Run: headless pygame with SDL's dummy video driver; simulated clock (each Clock.tick advances the game by its frame time, no real sleeping); random seed 0; keys injected as events and as key.get_pressed() state; mouse plan: one left click at the window centre at the start of phase 2, then a move to the lower-right quarter at the start of phase 3.
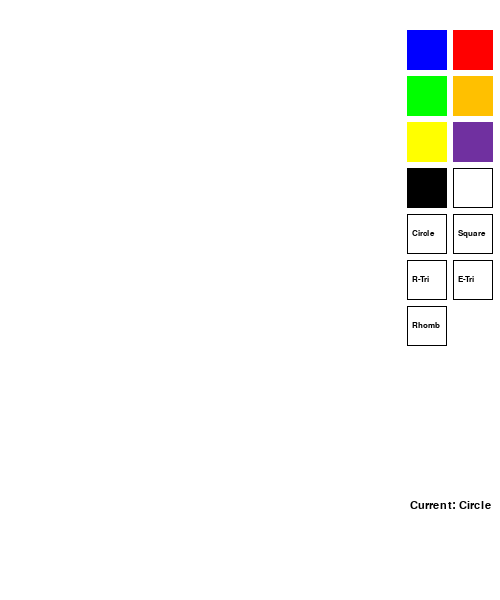
Frame 1 of 4 · flips 1–60 · no input
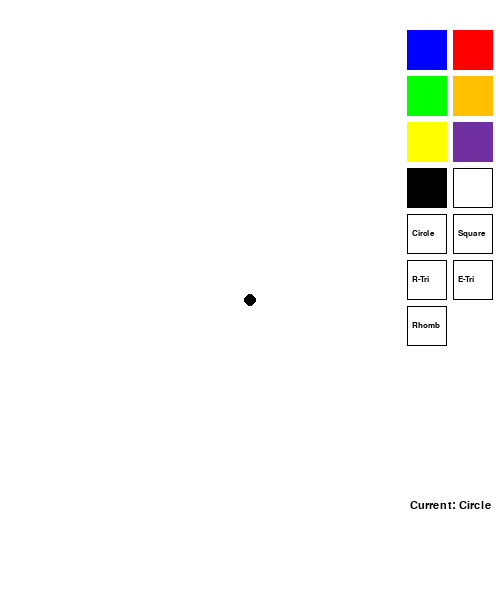
Frame 2 of 4 · flips 61–180 · clicked the window centre · tapped SPACE, RETURN · held RIGHT (→), D
Frame 3 of 4 · flips 181–300 · moved the mouse to the lower-right quarter · held DOWN (↓), S · screen unchanged from frame 2, image omitted
Frame 4 of 4 · flips 301–420 · held LEFT (←), A, UP (↑), W · screen unchanged from frame 3, image omitted

The pygame program that drew these frames:

import pygame
import math
pygame.init()

WIDTH, HEIGHT = 500, 600
screen = pygame.display.set_mode((WIDTH, HEIGHT))
screen.fill((255, 255, 255))

draw_mode = 0  # Current shape mode

# List to store all drawn shapes
shapes_drawn = []  # Each shape: (draw_mode, color, pos)

class drawing(object):
    def __init__(self):
        self.color = (0, 0, 0)  # Default color is black
        self.width = 10
        self.height = 10
        self.rad = 6  

    # Add a shape to the list
    def draw(self, win, pos):
        global draw_mode
        shapes_drawn.append((draw_mode, self.color, pos))

    # Draw all shapes from the list
    def draw_all(self, win):
        for mode, color, pos in shapes_drawn:
            if mode == 0:  # Circle
                pygame.draw.circle(win, color, pos, self.rad)
            elif mode == 1:  # Square
                pygame.draw.rect(win, color, (pos[0], pos[1], 50, 50))
            elif mode == 2:  # Right triangle
                points = [
                    (pos[0], pos[1]),
                    (pos[0] - 25, pos[1] + 50),
                    (pos[0] + 25, pos[1] + 50)
                ]
                pygame.draw.polygon(win, color, points)
            elif mode == 3:  # Equilateral triangle
                side_length = 50
                height = side_length * math.sqrt(3) / 2
                points = [
                    (pos[0], pos[1]),
                    (pos[0] - side_length / 2, pos[1] + height),
                    (pos[0] + side_length / 2, pos[1] + height)
                ]
                pygame.draw.polygon(win, color, points)
            elif mode == 4:  # Rhombus
                points = [
                    (pos[0], pos[1] - 25),
                    (pos[0] + 25, pos[1]),
                    (pos[0], pos[1] + 25),
                    (pos[0] - 25, pos[1])
                ]
                pygame.draw.polygon(win, color, points)
            # Eraser
            if color == (255, 255, 255):
                pygame.draw.circle(win, color, pos, 20)

    # Handle mouse clicks
    def click(self, win, list_buttons):
        global draw_mode
        pos = pygame.mouse.get_pos()
        if pygame.mouse.get_pressed()[0] and pos[0] < 400 and pos[1] > 25:
            self.draw(win, pos)  # Add shape to the list
        elif pygame.mouse.get_pressed()[0]:
            # Color buttons
            for button in list_buttons:
                if button.x < pos[0] < button.x + button.width and button.y < pos[1] < button.y + button.height:
                    self.color = button.color2
            # Shape buttons
            if 407 <= pos[0] <= 447 and 214 <= pos[1] <= 254: draw_mode = 0
            elif 453 <= pos[0] <= 493 and 214 <= pos[1] <= 254: draw_mode = 1
            elif 407 <= pos[0] <= 447 and 260 <= pos[1] <= 300: draw_mode = 2
            elif 453 <= pos[0] <= 493 and 260 <= pos[1] <= 300: draw_mode = 3
            elif 407 <= pos[0] <= 447 and 306 <= pos[1] <= 346: draw_mode = 4


class button(object):
    def __init__(self, x, y, width, height, color, color2, outline=0, action=0, text=''):
        self.x = x
        self.y = y
        self.height = height
        self.width = width
        self.color = color  # Border color
        self.outline = outline  # Border thickness
        self.color2 = color2  # Main button color
        self.action = action  # Button action (unused here)
        self.text = text  # Button text

    # Draw button with text
    def draw(self, win):
        pygame.draw.rect(win, self.color, (self.x, self.y, self.width, self.height), self.outline)
        font = pygame.font.SysFont('Arial', 12)
        # Text for shape buttons
        if self.x == 407 and self.y == 214: win.blit(font.render('Circle', True, (0,0,0)), (self.x + 5, self.y + 15))
        elif self.x == 453 and self.y == 214: win.blit(font.render('Square', True, (0,0,0)), (self.x + 5, self.y + 15))
        elif self.x == 407 and self.y == 260: win.blit(font.render('R-Tri', True, (0,0,0)), (self.x + 5, self.y + 15))
        elif self.x == 453 and self.y == 260: win.blit(font.render('E-Tri', True, (0,0,0)), (self.x + 5, self.y + 15))
        elif self.x == 407 and self.y == 306: win.blit(font.render('Rhomb', True, (0,0,0)), (self.x + 5, self.y + 15))


# Initialize drawing object
drawing1 = drawing()

# Color buttons
blueButton = button(407, 30, 40, 40, (0,0,255), (0,0,255))
redButton = button(453, 30, 40, 40, (255,0,0), (255,0,0))
greenButton = button(407, 76, 40, 40, (0,255,0), (0,255,0))
orangeButton = button(453, 76, 40, 40, (255,192,0), (255,192,0))
yellowButton = button(407, 122, 40, 40, (255,255,0), (255,255,0))
purpleButton = button(453, 122, 40, 40, (112,48,160), (112,48,160))
blackButton = button(407, 168, 40, 40, (0,0,0), (0,0,0))
whiteButton = button(453, 168, 40, 40, (0,0,0), (255,255,255), 1)  # Eraser

# Shape buttons
circleButton = button(407, 214, 40, 40, (0,0,0), (200,200,200), 1)
squareButton = button(453, 214, 40, 40, (0,0,0), (200,200,200), 1)
rightTriangleButton = button(407, 260, 40, 40, (0,0,0), (200,200,200), 1)
equilateralTriangleButton = button(453, 260, 40, 40, (0,0,0), (200,200,200), 1)
rhombusButton = button(407, 306, 40, 40, (0,0,0), (200,200,200), 1)

# List of all buttons
Buttons_color = [
    blueButton, redButton, greenButton, orangeButton,
    yellowButton, purpleButton, blackButton, whiteButton,
    circleButton, squareButton, rightTriangleButton,
    equilateralTriangleButton, rhombusButton
]

# Draw everything on screen
def draw(win):
    drawing1.click(win, Buttons_color)  # Handle mouse clicks
    drawing1.draw_all(win)  # Draw all shapes
    for button in Buttons_color:
        button.draw(win)  # Draw buttons
    font = pygame.font.SysFont('Arial', 16)
    modes = ['Circle', 'Square', 'Right Triangle', 'Equilateral Triangle', 'Rhombus']
    win.blit(font.render(f'Current: {modes[draw_mode]}', True, (0,0,0)), (410, 500))  # Show current mode
    pygame.display.update()  


# Main loop
running = True
while running:
    screen.fill((255, 255, 255))  # Clear screen
    draw(screen)
    for event in pygame.event.get():
        if event.type == pygame.QUIT: running = False
        elif event.type == pygame.KEYDOWN:
            if event.key == pygame.K_ESCAPE: running = False

pygame.quit()
